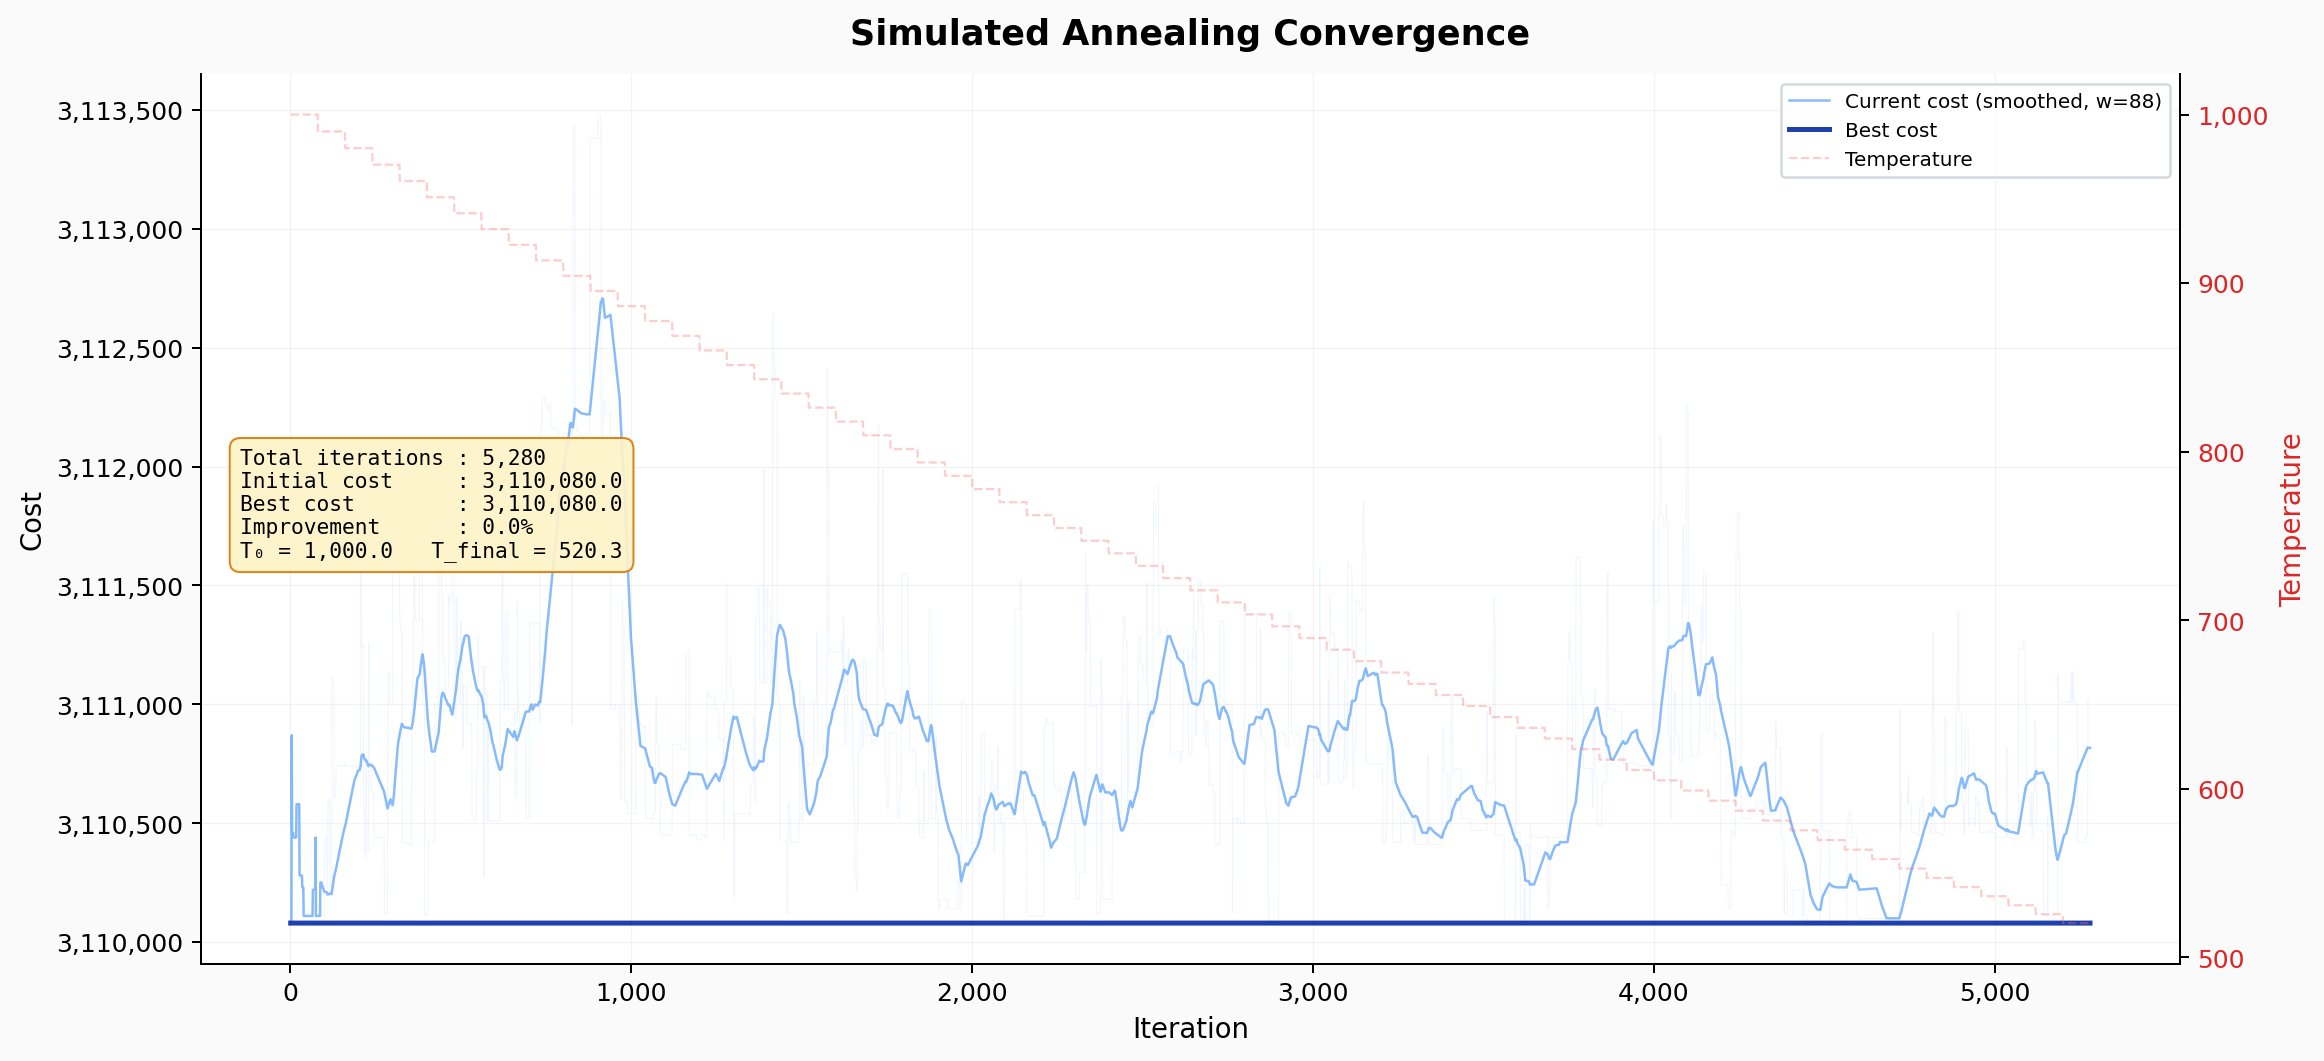

Values plotted in this chart, from the file beside it:
iteration, current_cost, best_cost, temperature
1, 3.11008e+06, 3.11008e+06, 1000
2, 3.11008e+06, 3.11008e+06, 1000
3, 3.11008e+06, 3.11008e+06, 1000
4, 3.11087e+06, 3.11008e+06, 1000
5, 3.11046e+06, 3.11008e+06, 1000
6, 3.11046e+06, 3.11008e+06, 1000
7, 3.11046e+06, 3.11008e+06, 1000
8, 3.11046e+06, 3.11008e+06, 1000
9, 3.11044e+06, 3.11008e+06, 1000
10, 3.11044e+06, 3.11008e+06, 1000
11, 3.11044e+06, 3.11008e+06, 1000
12, 3.11044e+06, 3.11008e+06, 1000
13, 3.11044e+06, 3.11008e+06, 1000
14, 3.11044e+06, 3.11008e+06, 1000
15, 3.11044e+06, 3.11008e+06, 1000
16, 3.11044e+06, 3.11008e+06, 1000
17, 3.11044e+06, 3.11008e+06, 1000
18, 3.11058e+06, 3.11008e+06, 1000
19, 3.11058e+06, 3.11008e+06, 1000
20, 3.11058e+06, 3.11008e+06, 1000
21, 3.11058e+06, 3.11008e+06, 1000
22, 3.11058e+06, 3.11008e+06, 1000
23, 3.11058e+06, 3.11008e+06, 1000
24, 3.11058e+06, 3.11008e+06, 1000
25, 3.11058e+06, 3.11008e+06, 1000
26, 3.11058e+06, 3.11008e+06, 1000
27, 3.11028e+06, 3.11008e+06, 1000
28, 3.11028e+06, 3.11008e+06, 1000
29, 3.11028e+06, 3.11008e+06, 1000
30, 3.11028e+06, 3.11008e+06, 1000
31, 3.11028e+06, 3.11008e+06, 1000
32, 3.11028e+06, 3.11008e+06, 1000
33, 3.11028e+06, 3.11008e+06, 1000
34, 3.11028e+06, 3.11008e+06, 1000
35, 3.11023e+06, 3.11008e+06, 1000
36, 3.11023e+06, 3.11008e+06, 1000
37, 3.11023e+06, 3.11008e+06, 1000
38, 3.11023e+06, 3.11008e+06, 1000
39, 3.11011e+06, 3.11008e+06, 1000
40, 3.11011e+06, 3.11008e+06, 1000
41, 3.11011e+06, 3.11008e+06, 1000
42, 3.11011e+06, 3.11008e+06, 1000
43, 3.11011e+06, 3.11008e+06, 1000
44, 3.11011e+06, 3.11008e+06, 1000
45, 3.11011e+06, 3.11008e+06, 1000
46, 3.11011e+06, 3.11008e+06, 1000
47, 3.11011e+06, 3.11008e+06, 1000
48, 3.11011e+06, 3.11008e+06, 1000
49, 3.11011e+06, 3.11008e+06, 1000
50, 3.11011e+06, 3.11008e+06, 1000
51, 3.11011e+06, 3.11008e+06, 1000
52, 3.11011e+06, 3.11008e+06, 1000
53, 3.11011e+06, 3.11008e+06, 1000
54, 3.11011e+06, 3.11008e+06, 1000
55, 3.11011e+06, 3.11008e+06, 1000
56, 3.11011e+06, 3.11008e+06, 1000
57, 3.11011e+06, 3.11008e+06, 1000
58, 3.11011e+06, 3.11008e+06, 1000
59, 3.11011e+06, 3.11008e+06, 1000
60, 3.11011e+06, 3.11008e+06, 1000
... 5,220 more rows
